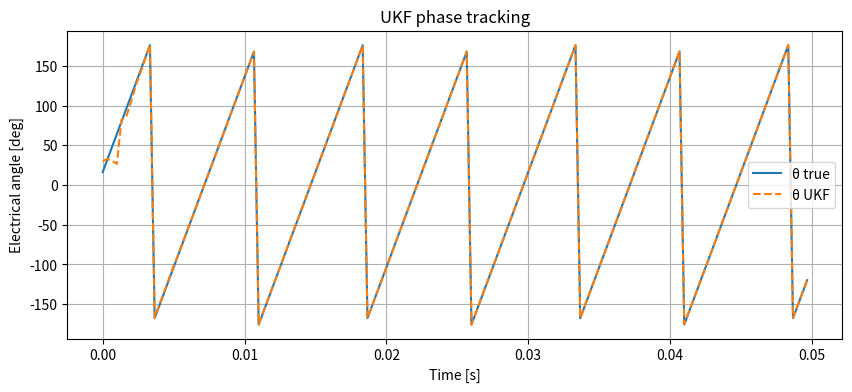
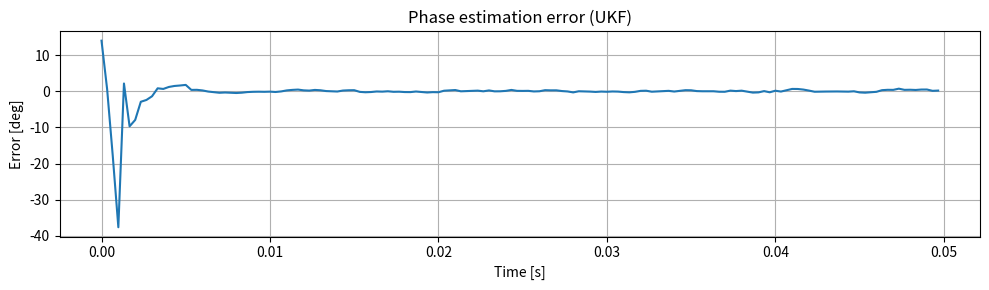

These charts were generated, in order, by the following Python code:
import numpy as np
import matplotlib.pyplot as plt

# ── 0) モータ & フィルタ共通パラメータ ────────────────────
Va, f_h = 25.0, 1_000.0
ωh = 2*np.pi*f_h
Ld, Lq = 1e-3, 1.4e-3
R_s = 0.03
Ts, Tend = 1/6000*2, 0.05

rpm, Pn = 2000, 4
ω_true = rpm/60 * 2*np.pi * Pn          # 真の電気角速度

# ── 1) ユーティリティ ───────────────────────────────
def wrap(th): return (th + np.pi) % (2*np.pi) - np.pi
def rot(a,v):
    c,s = np.cos(a), np.sin(a)
    return np.array([ c*v[0]-s*v[1],  s*v[0]+c*v[1] ])

def f_discrete(x,u):                    # 状態遷移
    Id,Iq,th,ω = x;  Vα,Vβ = u
    Vd,Vq = rot(-th, [Vα,Vβ])
    Id += Ts/Ld*(Vd - R_s*Id + ω*Lq*Iq)
    Iq += Ts/Lq*(Vq - R_s*Iq - ω*Ld*Id)
    th  = wrap(th + ω*Ts)
    return np.array([Id,Iq,th,ω])       # ω̇=0

def h_meas(x):                          # 観測
    Id,Iq,th,_ = x
    return rot(th, [Id,Iq])             # Iαβ

# ── 2) UKF シグマ点生成 & 変換 ──────────────────────
n = 4                                   # 次元
alpha, beta, kappa = 1e-3, 2.0, 0.0
lam = alpha**2 * (n+kappa) - n
gamma = np.sqrt(n + lam)

Wm = np.full(2*n+1, 0.5/(n+lam))
Wc = Wm.copy()
Wm[0] = lam/(n+lam);  Wc[0] = Wm[0] + (1-alpha**2+beta)

def sigma_points(x,P):
    S = np.linalg.cholesky(P + 1e-12*np.eye(n))
    sig = np.empty((2*n+1, n)); sig[0] = x
    for i in range(n):
        d = gamma * S[:,i]
        sig[ i+1]   = x + d
        sig[n+i+1] = x - d
    sig[:,2] = np.vectorize(wrap)(sig[:,2])  # θ 行正規化
    return sig

def unscented_transform(sig, noise_cov, mean_fun=None, angle_idx=None):
    if mean_fun is None:
        mean = np.sum(Wm[:, None]*sig, axis=0)
    else:
        mean = mean_fun(sig)

    diff = sig - mean
    if angle_idx is not None:
        diff[:, angle_idx] = np.vectorize(wrap)(diff[:, angle_idx])

    cov = diff.T @ (Wc[:, None]*diff) + noise_cov
    return mean, cov, diff

# ── 3) ノイズ & 初期化 ───────────────────────────────
Q = np.diag([1e-6,1e-6,1e-6,10.0])
R = np.diag([1e-4,1e-4])

x_true = np.array([0,0,0,ω_true])
x_est  = np.array([0,0,np.deg2rad(30),0])
P      = np.diag([1e-3,1e-3,(np.pi/2)**2, 100**2])

rng = np.random.default_rng(0)

# ── 4) ループ ──────────────────────────────────────
t_log, th_true_log, th_est_log, err_log = [],[],[],[]
steps = int(Tend/Ts)

for k in range(steps):
    t = k*Ts

    # HF 電圧 (推定角で回転)
    Vγ = Va*np.sin(ωh*t);  Vδ = 0.0
    Vαβ = rot(x_est[2], [Vγ,Vδ])

    # ----- 真値更新 -----
    x_true = f_discrete(x_true, Vαβ)
    y = h_meas(x_true) + rng.normal(0,np.sqrt(R[0,0]),2)

    # ----- UKF 予測 -----
    sig = sigma_points(x_est, P)
    sig_f = np.array([f_discrete(s,Vαβ) for s in sig])
    # x_pred, P_pred, diff_f = unscented_transform(sig_f, Q)
    x_pred, P_pred, diff_f = unscented_transform(sig_f, Q, angle_idx=2)

    # ----- UKF 更新 -----
    sig_h = np.array([h_meas(s) for s in sig_f])
    # y_pred, Pyy, diff_h = unscented_transform(sig_h, R,
                  #  mean_fun=lambda s: np.sum(Wm[:,None]*s,axis=0))
    y_pred, Pyy, diff_h = unscented_transform(
        sig_h, R, mean_fun=lambda s: np.sum(Wm[:,None]*s,axis=0),
        angle_idx=None)

    Pxy = diff_f.T @ (Wc[:,None]*diff_h)
    K   = Pxy @ np.linalg.inv(Pyy)

    x_est = x_pred + K @ (y - y_pred)
    x_est[2] = wrap(x_est[2])
    P = P_pred - K @ Pyy @ K.T

    # ----- ログ -----
    t_log.append(t)
    th_true_log.append(np.rad2deg(x_true[2]))
    th_est_log .append(np.rad2deg(x_est [2]))
    err_log    .append(np.rad2deg(wrap(x_est[2]-x_true[2])))

# ── 5) 可視化 ──────────────────────────────────────
plt.figure(figsize=(10,4))
plt.plot(t_log, th_true_log, label='θ true')
plt.plot(t_log, th_est_log , '--', label='θ UKF')
plt.ylabel('Electrical angle [deg]'); plt.xlabel('Time [s]')
plt.title('UKF phase tracking'); plt.grid(); plt.legend()

plt.figure(figsize=(10,3))
plt.plot(t_log, err_log)
plt.ylabel('Error [deg]'); plt.xlabel('Time [s]')
plt.title('Phase estimation error (UKF)'); plt.grid()
plt.tight_layout(); plt.show()
